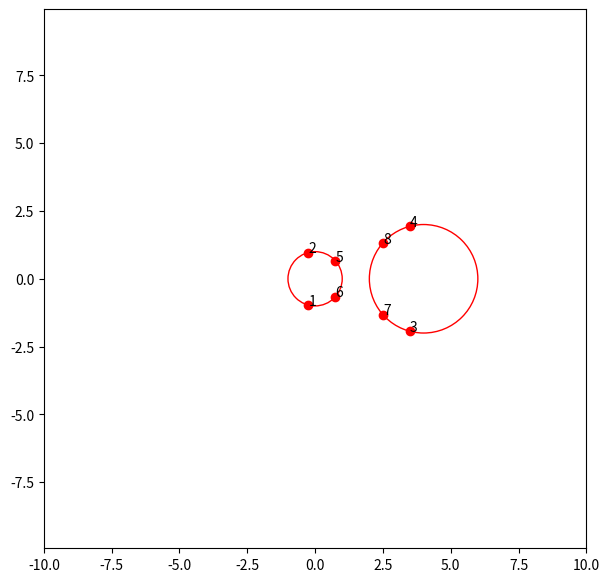

The matplotlib source for this figure:
#!/usr/bin/env python
# -*- coding: utf-8 -*-
# @Time : 2024-2-14
# @Author : PengXiao

import math
from decimal import Decimal
import matplotlib.pyplot as plt


class Point(object):
    def __init__(self, x: float, y: float):
        self.x = x
        self.y = y
    def display(self):
        print('(%.2f, %.2f)' % (self.x, self.y), end=' ')
    def get_val(self):
        return [self.x, self.y]


class Circle:
    def __init__(self, center_point: Point, radius: float):
        self.center_point = center_point
        self.radius = radius


class Line:
    def __init__(self, point1=None, point2=None, k=None, b=None):
        try:
            if isinstance(point1, Point) and isinstance(point2, Point):
                # print("Line has been created by two Points.")
                self.A = point1.y - point2.y
                self.B = point2.x - point1.x
                self.C = point1.x * point2.y - point2.x * point1.y
            elif k is not None and b is not None:
                # print("Line has been created by k and b.")
                self.A = k
                self.B = -1
                self.C = b
            else:
                raise Exception("Line creator loss args!")
        except Exception as e:
            print(e)
            exit(0)


def get_distance(a: Point, b: Point):
    return math.sqrt(math.pow(a.x - b.x, 2) + math.pow(a.y - b.y, 2))


def get_angle(ab: float, ac: float, bc: float):
    """
    三角形ABC中，根据点A,B,C的距离ab,ac,bc获取”角BAC“的角度(绝对值)
    """
    return math.acos((ab * ab + ac * ac - bc * bc) / (2.0 * ab * ac))

def get_angle_by_vec(dx1,dy1):
    if abs(dx1 - 0) < 1e-3 and abs(dy1 - 0) < 1e-3:
        print("error")
    angle1 = math.atan2(-dy1, dx1)
    angle1 = -int(angle1 * 180 / math.pi)
    if angle1 < 0:
        angle1 = 360 + angle1
    return angle1 * math.pi / 180


def get_line_cross_point(l1: Line, l2: Line):
    a0, b0, c0 = l1.A, l1.B, l1.C
    a1, b1, c1 = l2.A, l2.B, l2.C
    D = a0 * b1 - a1 * b0
    if D == 0:
        return None
    x = (b0 * c1 - b1 * c0) / D
    y = (a1 * c0 - a0 * c1) / D
    return Point(x, y)

def get_line_seg_cross_point(l: Line, p1: Point, p2: Point):
    cross_point = get_line_cross_point(l, Line(p1, p2))

    if cross_point == None:
        return None
    else:
        if ((Decimal(min(p1.x, p2.x)) <= Decimal(cross_point.x)) or (abs(min(p1.x, p2.x) - cross_point.x) < 1e-8)) and ((Decimal(max(p1.x, p2.x)) >= Decimal(cross_point.x)) or (abs(max(p1.x, p2.x) - cross_point.x) < 1e-8)) and \
           ((Decimal(min(p1.y, p2.y)) <= Decimal(cross_point.y)) or (abs(min(p1.y, p2.y) - cross_point.y) < 1e-8)) and ((Decimal(max(p1.y, p2.y)) > Decimal(cross_point.y)) or (abs(max(p1.y, p2.y) - cross_point.y) < 1e-8)):
            return cross_point
        else:
            return None

def ratio_point(start_point: Point, end_point: Point, ratio: float):
    """在起始点到终止点之间的直线上，找到比率为ratio的点
    args:
        start_point: 起始点.
        center: 终止点.
        ratio: 比率.
    """
    if start_point is None:
        start_point = Point(0, 0)
    x = end_point.x - start_point.x
    y = end_point.y - start_point.y
    return Point(x * ratio + start_point.x, y * ratio + start_point.y)


def rotate_point(point: Point, center: Point, angle: float):
    """将点point以点center为中心点，旋转angle角度
    args:
        point: 原始点.
        center: 中心点.
        angle: 旋转角度.
    """
    if center is None:
        center = Point(0, 0)
    x = point.x - center.x
    y = point.y - center.y
    ret = Point(0, 0)
    ret.x = (x * math.cos(angle) - y * math.sin(angle)) + center.x
    ret.y = (x * math.sin(angle) + y * math.cos(angle)) + center.y
    return ret


def get_circle_tangent_point_not_intersect(c1: Circle, c2: Circle):
    center_dis = get_distance(c1.center_point, c2.center_point)
    # 内切线交点
    p0 = Point(0, 0)
    p0.x = (c1.center_point.x * c2.radius + c2.center_point.x * c1.radius) / (c1.radius + c2.radius)
    p0.y = (c1.center_point.y * c2.radius + c2.center_point.y * c1.radius) / (c1.radius + c2.radius)

    l1 = center_dis * c1.radius / (c1.radius + c2.radius)
    l2 = center_dis * c2.radius / (c1.radius + c2.radius)
    angle = math.acos(c1.radius / l1)

    # p1,p2:圆心连线与c1,c2的交点
    p1 = ratio_point(c1.center_point, p0, c1.radius / l1)
    p2 = ratio_point(p0, c2.center_point, (l2 - c2.radius) / l2)

    # 四个内切点
    p3 = rotate_point(p1, c1.center_point, angle)
    p4 = rotate_point(p1, c1.center_point, -angle)
    p5 = rotate_point(p2, c2.center_point, angle)
    p6 = rotate_point(p2, c2.center_point, -angle)

    if c1.radius == c2.radius:
        angle = math.pi / 2
        q1 = ratio_point(c1.center_point, c2.center_point, c1.radius / center_dis)
        q2 = ratio_point(c1.center_point, c2.center_point, (center_dis - c2.radius) / center_dis)
    else:
        if c1.radius > c2.radius:
            c1, c2 = c2, c1

        # 外切线交点
        q0 = Point(0, 0)
        q0.x = (c1.center_point.x * c2.radius - c2.center_point.x * c1.radius) / (c2.radius - c1.radius)
        q0.y = (c1.center_point.y * c2.radius - c2.center_point.y * c1.radius) / (c2.radius - c1.radius)

        l1 = center_dis * c1.radius / (c2.radius - c1.radius)
        l2 = center_dis * c2.radius / (c2.radius - c1.radius)
        angle = math.acos(c1.radius / l1)

        q1 = ratio_point(c1.center_point, q0, c1.radius / l1)
        q2 = ratio_point(c2.center_point, q0, c2.radius / l2)

    # 四个外切点
    q3 = rotate_point(q1, c1.center_point, angle)
    q4 = rotate_point(q1, c1.center_point, -angle)
    q5 = rotate_point(q2, c2.center_point, angle)
    q6 = rotate_point(q2, c2.center_point, -angle)

    return [q3, q4, q5, q6, p3, p4, p5, p6]


def get_circle_tangent_point_intersect(c1: Circle, c2: Circle):
    center_dis = get_distance(c1.center_point, c2.center_point)
    # p0:圆心连线与c1的交点
    p0 = ratio_point(c1.center_point, c2.center_point, c1.radius / center_dis)

    # p1:圆心连线与c2的交点
    p1 = ratio_point(c1.center_point, c2.center_point, (center_dis - c2.radius) / center_dis)

    angle_r1 = get_angle(c1.radius, center_dis, c2.radius)
    angle_r2 = get_angle(c2.radius, center_dis, c1.radius)
    angle = math.acos(abs(c1.radius - c2.radius) / center_dis)

    # p2,p3:两圆的交点
    p2 = rotate_point(p0, c1.center_point, angle_r1)
    p3 = rotate_point(p1, c2.center_point, angle_r2)

    if c1.radius <= c2.radius:
        p4 = rotate_point(p0, c1.center_point, angle)
        p5 = rotate_point(p0, c1.center_point, -angle)
        p6 = rotate_point(p1, c2.center_point, angle - math.pi)
        p7 = rotate_point(p1, c2.center_point, math.pi - angle)
    else:
        p4 = rotate_point(p0, c1.center_point, math.pi - angle)
        p5 = rotate_point(p0, c1.center_point, angle - math.pi)
        p6 = rotate_point(p1, c2.center_point, -angle)
        p7 = rotate_point(p1, c2.center_point, angle)
    return [p4, p5, p6, p7]


def get_circle_tangent_point(c1: Circle, c2: Circle):
    """外包函数，以便直接调用
    找到两圆的切点
        若两圆外离, 返回8个切点[p0, p1, p2, p3, p4, p5, p6, p7]
                  [p0,...,p3]为外切点,p0, p1为小圆外切点, p2, p3为大圆外切点, p0,p2同侧构成一条外切线, p1,p3同侧构成一条外切线
                  [p4,...,p7]为内切点,p4, p5为小圆内切点, p6, p7为大圆内切点, p4,p6同侧构成一条内切线, p5,p7同侧构成一条外切线
        若两圆相交, 返回4个切点[p0, p1, p2, p3], p0,p1为小圆切点, p2,p3为大圆切点, p0,p2同侧构成一条外切线, p1,p3同侧构成一条外切线
        若两圆内含, 返回None
    """
    center_dis = get_distance(c1.center_point, c2.center_point)
    if c1.radius + c2.radius < center_dis:
        return get_circle_tangent_point_not_intersect(c1=c1, c2=c2)
    elif abs(c1.radius - c2.radius) < center_dis <= c1.radius + c2.radius:
        return get_circle_tangent_point_intersect(c1=c1, c2=c2)
    else:
        return None


def test_draw_circles(c1_show: Circle, c2_show: Circle):
    plt.figure(figsize=(7, 7))

    circle1 = plt.Circle((c1_show.center_point.x, c1_show.center_point.y), c1_show.radius, color='r', fill=False)
    circle2 = plt.Circle((c2_show.center_point.x, c2_show.center_point.y), c2_show.radius, color='r', fill=False)
    plt.gcf().gca().add_artist(circle1)
    plt.gcf().gca().add_artist(circle2)

    plt.axis('equal')


def test_draw_points(points_show, color):
    if points_show is None:
        return
    i = 0
    for point in points_show:
        # print("p%d: (%f, %f)" % (i, point.x, point.y))
        i += 1
        plt.plot(point.x, point.y, 'o', color=color)
        plt.text(point.x, point.y, str(i))


if __name__ == '__main__':
    c0 = Circle(Point(0, 0), 1)
    c1 = Circle(Point(4, 0), 2)
    test_draw_circles(c0, c1)

    points = get_circle_tangent_point(c0, c1)
    test_draw_points(points, color='r')

    plt.xlim(-10, 10)
    plt.ylim(-10, 10)
    plt.show()

